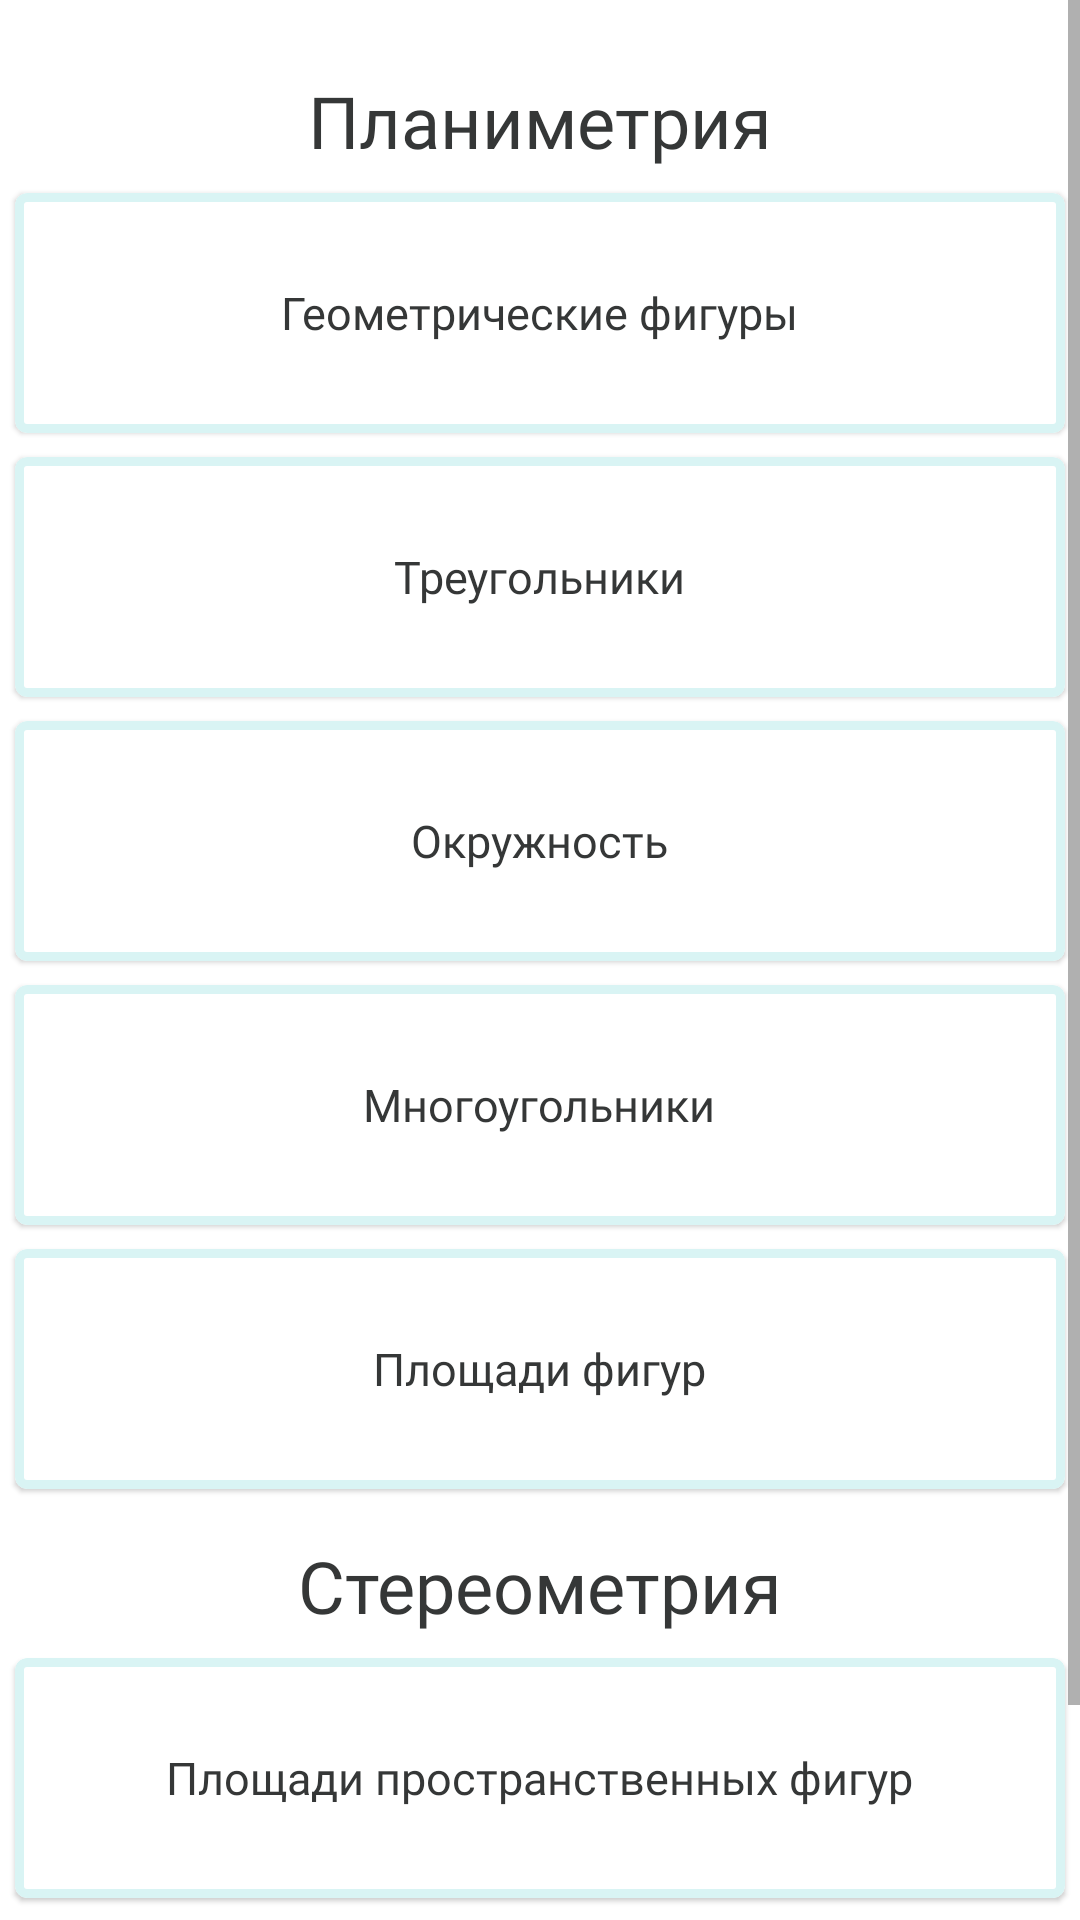

Write the Android layout XML for this screen, with the resource values it uses.
<!-- AndroidManifest.xml: application theme Theme.MagKursach -->
<!-- res/layout/fragment_geometry.xml -->
<?xml version="1.0" encoding="utf-8"?>
<ScrollView xmlns:android="http://schemas.android.com/apk/res/android"
    xmlns:app="http://schemas.android.com/apk/res-auto"
    xmlns:tools="http://schemas.android.com/tools"
    android:layout_width="match_parent"
    android:layout_height="match_parent"
    tools:context=".ui.geometry.GeometryFragment">

    <LinearLayout
        android:layout_width="match_parent"
        android:layout_height="match_parent"
        android:orientation="vertical">


        <TextView
            android:id="@+id/textMain_geom1"
            android:layout_width="wrap_content"
            android:layout_height="wrap_content"
            android:layout_gravity="center_vertical|center_horizontal"
            android:layout_marginTop="24dp"
            android:text="Планиметрия"
            app:layout_constraintBottom_toTopOf="@+id/cardView_geom1"
            app:layout_constraintEnd_toEndOf="parent"
            app:layout_constraintStart_toStartOf="parent"
            app:layout_constraintTop_toTopOf="parent"
            android:textColor="@color/main_text_color"
            android:textSize="24sp"
            android:fontFamily="@font/main_text2"/>

        <com.google.android.material.card.MaterialCardView
            android:id="@+id/cardView_geom1"
            android:layout_width="350dp"
            android:layout_height="80dp"
            android:layout_gravity="center_vertical|center_horizontal"
            android:layout_marginTop="8dp"
            app:layout_constraintBottom_toTopOf="@+id/cardView2"
            app:layout_constraintEnd_toEndOf="parent"
            app:layout_constraintStart_toStartOf="parent"
            app:layout_constraintTop_toBottomOf="@+id/textMain_geom1"
            app:strokeWidth="3dp"
            app:strokeColor="@color/main_theme">


            <TextView
                android:id="@+id/text_geom1"
                android:layout_width="wrap_content"
                android:layout_height="wrap_content"
                android:text="Геометрические фигуры"
                android:layout_gravity="center_vertical|center_horizontal"
                android:fontFamily="@font/just_text"
                android:textSize="15dp"
                android:textColor="@color/main_text_color"/>
        </com.google.android.material.card.MaterialCardView>

        <com.google.android.material.card.MaterialCardView
            android:id="@+id/cardView_geom2"
            android:layout_width="350dp"
            android:layout_height="80dp"
            android:layout_gravity="center_vertical|center_horizontal"
            android:layout_marginTop="8dp"
            app:layout_constraintBottom_toTopOf="@+id/cardView_geom3"
            app:layout_constraintEnd_toEndOf="parent"
            app:layout_constraintHorizontal_bias="0.0"
            app:layout_constraintStart_toStartOf="parent"
            app:layout_constraintTop_toBottomOf="@+id/cardView_geom1"
            app:strokeWidth="3dp"
            app:strokeColor="@color/main_theme">
            <TextView
                android:id="@+id/text_geom2"
                android:layout_width="wrap_content"
                android:layout_height="wrap_content"
                android:text="Треугольники"
                android:layout_gravity="center_vertical|center_horizontal"
                android:fontFamily="@font/just_text"
                android:textSize="15dp"
                android:textColor="@color/main_text_color"/>

        </com.google.android.material.card.MaterialCardView>

        <com.google.android.material.card.MaterialCardView
            android:id="@+id/cardView_geom3"
            android:layout_width="350dp"
            android:layout_height="80dp"
            android:layout_gravity="center_vertical|center_horizontal"
            android:layout_marginTop="8dp"
            app:layout_constraintBottom_toTopOf="@+id/cardView_geom4"
            app:layout_constraintEnd_toEndOf="parent"
            app:layout_constraintHorizontal_bias="0.0"
            app:layout_constraintStart_toStartOf="parent"
            app:layout_constraintTop_toBottomOf="@+id/cardView_geom2"
            app:strokeWidth="3dp"
            app:strokeColor="@color/main_theme">
            <TextView
                android:id="@+id/text_geom3"
                android:layout_width="wrap_content"
                android:layout_height="wrap_content"
                android:text="Окружность"
                android:layout_gravity="center_vertical|center_horizontal"
                android:fontFamily="@font/just_text"
                android:textSize="15dp"
                android:textColor="@color/main_text_color"/>

        </com.google.android.material.card.MaterialCardView>

        <com.google.android.material.card.MaterialCardView
            android:id="@+id/cardView_geom4"
            android:layout_width="350dp"
            android:layout_height="80dp"
            android:layout_gravity="center_vertical|center_horizontal"
            android:layout_marginTop="8dp"
            app:layout_constraintBottom_toTopOf="@+id/cardView_geom5"
            app:layout_constraintEnd_toEndOf="parent"
            app:layout_constraintHorizontal_bias="0.0"
            app:layout_constraintStart_toStartOf="parent"
            app:layout_constraintTop_toBottomOf="@+id/cardView_geom3"
            app:strokeWidth="3dp"
            app:strokeColor="@color/main_theme">
            <TextView
                android:id="@+id/text_geom4"
                android:layout_width="wrap_content"
                android:layout_height="wrap_content"
                android:text="Многоугольники"
                android:layout_gravity="center_vertical|center_horizontal"
                android:fontFamily="@font/just_text"
                android:textSize="15dp"
                android:textColor="@color/main_text_color"/>

        </com.google.android.material.card.MaterialCardView>

        <com.google.android.material.card.MaterialCardView
            android:id="@+id/cardView_geom5"
            android:layout_width="350dp"
            android:layout_height="80dp"
            android:layout_gravity="center_vertical|center_horizontal"
            android:layout_marginTop="8dp"
            app:layout_constraintBottom_toTopOf="@+id/textMain_geom2"
            app:layout_constraintEnd_toEndOf="parent"
            app:layout_constraintHorizontal_bias="0.0"
            app:layout_constraintStart_toStartOf="parent"
            app:layout_constraintTop_toBottomOf="@+id/cardView_geom4"
            app:strokeWidth="3dp"
            app:strokeColor="@color/main_theme">
            <TextView
                android:id="@+id/text_geom5"
                android:layout_width="wrap_content"
                android:layout_height="wrap_content"
                android:text="Площади фигур"
                android:layout_gravity="center_vertical|center_horizontal"
                android:fontFamily="@font/just_text"
                android:textSize="15dp"
                android:textColor="@color/main_text_color"/>

        </com.google.android.material.card.MaterialCardView>

        <TextView
            android:id="@+id/textMain_geom2"
            android:layout_width="wrap_content"
            android:layout_height="wrap_content"
            android:layout_gravity="center_vertical|center_horizontal"
            android:layout_marginTop="16dp"
            android:text="Стереометрия"
            app:layout_constraintBottom_toTopOf="@+id/cardView_geom6"
            app:layout_constraintEnd_toEndOf="parent"
            app:layout_constraintStart_toStartOf="parent"
            app:layout_constraintTop_toBottomOf="@+id/cardView_geom5"
            android:textSize="24sp"
            android:fontFamily="@font/main_text2"
            android:textColor="@color/main_text_color"
            />

        <com.google.android.material.card.MaterialCardView
            android:id="@+id/cardView_geom6"
            android:layout_width="350dp"
            android:layout_height="80dp"
            android:layout_gravity="center_vertical|center_horizontal"
            android:layout_marginTop="8dp"
            app:layout_constraintBottom_toTopOf="@+id/cardView_geom7"
            app:layout_constraintEnd_toEndOf="parent"
            app:layout_constraintStart_toStartOf="parent"
            app:layout_constraintTop_toBottomOf="@+id/textMain_geom2"
            app:strokeWidth="3dp"
            app:strokeColor="@color/main_theme">
            <TextView
                android:id="@+id/text_geom6"
                android:layout_width="wrap_content"
                android:layout_height="wrap_content"
                android:text="Площади пространственных фигур"
                android:layout_gravity="center_vertical|center_horizontal"
                android:fontFamily="@font/just_text"
                android:textSize="15dp"
                android:textColor="@color/main_text_color"/>

        </com.google.android.material.card.MaterialCardView>

        <com.google.android.material.card.MaterialCardView
            android:id="@+id/cardView_geom7"
            android:layout_width="350dp"
            android:layout_height="80dp"
            android:layout_gravity="center_vertical|center_horizontal"
            android:layout_marginTop="8dp"
            app:layout_constraintEnd_toEndOf="parent"
            app:layout_constraintHorizontal_bias="0.0"
            app:layout_constraintStart_toStartOf="parent"
            app:layout_constraintTop_toBottomOf="@+id/cardView_geom6"
            app:strokeWidth="3dp"
            app:strokeColor="@color/main_theme">
            <TextView
                android:id="@+id/text_geom7"
                android:layout_width="wrap_content"
                android:layout_height="wrap_content"
                android:text="Объемы пространственных фигур"
                android:layout_gravity="center_vertical|center_horizontal"
                android:fontFamily="@font/just_text"
                android:textSize="15dp"
                android:textColor="@color/main_text_color"/>

        </com.google.android.material.card.MaterialCardView>


    </LinearLayout>
</ScrollView>
<!-- resources referenced by this layout -->
<resources>
  <color name="main_text_color">#353737</color>
  <color name="main_theme">#D9F4F4</color>
  <style name="Theme.MagKursach" parent="Theme.MaterialComponents.DayNight.DarkActionBar">
          
          <item name="colorPrimary">@color/purple_500</item>
          <item name="colorPrimaryVariant">@color/purple_700</item>
          <item name="colorOnPrimary">@color/white</item>
          
          <item name="colorSecondary">@color/teal_200</item>
          <item name="colorSecondaryVariant">@color/teal_700</item>
          <item name="colorOnSecondary">@color/black</item>
          
          <item name="android:statusBarColor" tools:targetApi="l">?attr/colorPrimaryVariant</item>
          
      </style>
  <color name="purple_500">#FF6200EE</color>
  <color name="purple_700">#FF3700B3</color>
  <color name="white">#FFFFFFFF</color>
  <color name="teal_200">#FF03DAC5</color>
  <color name="teal_700">#FF018786</color>
  <color name="black">#FF000000</color>
</resources>
